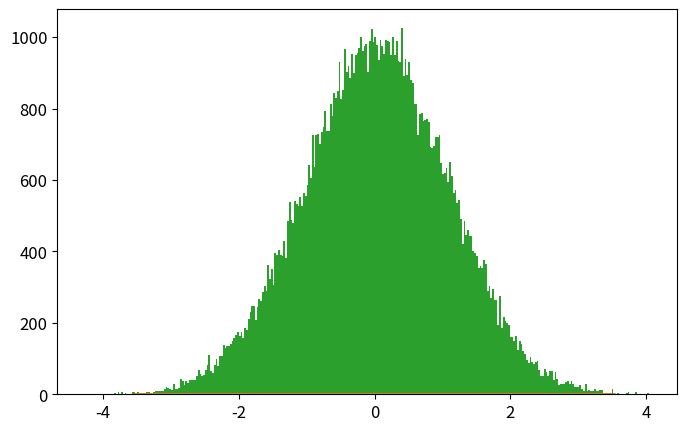

Recreate this plot in Python. (Note: this script raises an exception after producing the figure.)
import numpy as np
import matplotlib.pyplot as plt
from time import time

def psi_0_1(x_limit = 8, N_points_x = 201):  #creates first two energy eigenfunctions
    delta = x_limit/(N_points_x-1)
    grid_x = [i*delta for i in range(-int((N_points_x-1)/2),int((N_points_x-1)/2 + 1))]
    psi = {}
    for x in grid_x:
        psi[x] = [np.exp(-x**2/2.) * np.pi**(-0.25)]
        psi[x].append(2**0.5 * x * psi[x][0])
    return psi, grid_x

def add_energy_level(psi):            #adds new energy eigenfunction to psi
    n = len(psi[0.0])
    for x in psi.keys():
        psi[x].append((2./n)**0.5 * x * psi[x][n-1] - 
                            ((n-1)/n)**0.5 * psi[x][n-2])
    return psi

def add_x_value(psi,x):  #adds new x value to psi
    psi[x] = [np.exp(-x**2/2.) * np.pi**(-0.25)]
    psi[x].append(2**0.5 * x * psi[x][0])
    n_max = len(psi[0.0])-1
    for n in range(2,n_max+1):
                psi[x].append((2./n)**0.5 * x * psi[x][n-1] - 
                                    ((n-1)/n)**0.5 * psi[x][n-2])
    return psi

def canonical_ensemble_prob(delta_E,beta):     #canonical ensemble probability factor in metropolis algorithm
    return np.exp(-beta * delta_E)

def metropolis_finite_temp(x0=0.0, delta_x=0.5, N=int(1e3), prob_sampling=[psi_0_1,canonical_ensemble_prob], beta=0.2):
    x_hist = [ x0 ]       #histogram for positions
    n_hist = [ 0 ]        #histogram for energy levels
    for k in range(N):
        ##### Spatial monte carlo P(x -> x') #####
        x_new = x_hist[-1] + np.random.uniform(-delta_x,delta_x)
        try:   #check if position x_new is part of the wavefunction dictionary (psi)
            prob_sampling[0][x_new][0]
        except:
            prob_sampling[0] = add_x_value(prob_sampling[0],x_new)
        acceptance_prob_1 = ( prob_sampling[0][x_new][n_hist[-1]] / prob_sampling[0][x_hist[-1]][n_hist[-1]] )**2
        if np.random.uniform() < min(1,acceptance_prob_1):
            x_hist.append(x_new)
        else:
            x_hist.append(x_hist[-1])
        
        ##### Energy level monte carlo P(n -> n') #####
        n_new = n_hist[-1] + np.random.choice([1,-1])   #propose new n
        if n_new < 0: #check if n_new is negative
            n_hist.append(n_hist[-1])
        else:
            current_n_max = len(prob_sampling[0][0])-1    #current maximum energy level in wavefunction
            if n_new > current_n_max:  #check if n_new is greater than maximum energy level in wavefunction, if true, add new energy level. 
                prob_sampling[0] = add_energy_level(prob_sampling[0])
            ##### Monte Carlo section:
            acceptance_prob_2 = ( prob_sampling[0][x_hist[-1]][n_new] / prob_sampling[0][x_hist[-1]][n_hist[-1]] )**2 * \
                                prob_sampling[1]( n_new-n_hist[-1],  beta)
            if np.random.uniform() < min(1,acceptance_prob_2):
                n_hist.append(n_new)
            else:
                n_hist.append(n_hist[-1])
    return x_hist, n_hist, prob_sampling[0]

def C_QHO_canonical_ensemble(x,beta):
    return (beta/(2.*np.pi))**0.5 * np.exp(-x**2*beta / 2.)

def Q_QHO_canonical_ensemble(x,beta):
    return (np.tanh(beta/2.)/np.pi)**0.5 * np.exp(- x**2 * np.tanh(beta/2.))

x_limit = 5.
N_points_x = 101    # small odd number!!!

x0 = 0.0
delta_x = 0.5 
N_metropolis = int(1e5)
beta = 1
psi, grid_x = psi_0_1(x_limit,N_points_x)   # Creates first two energy levels and stores them into dictionary psi[x][n]
prob_sampling = [psi,canonical_ensemble_prob]

###### Call metropolis algorithm
t_0 = time()
x_hist, n_hist, psi_final = metropolis_finite_temp(x0=x0, delta_x=delta_x, 
                                                    N=N_metropolis, prob_sampling=prob_sampling, beta=beta)
t_1 = time()
print('Metropolis algorithm: %.3f seconds for %.0E iterations'%(t_1-t_0,N_metropolis))

xlim = 5*2**(-0.5)
x_plot = np.linspace(-xlim,xlim,200)

plt.rcParams.update({'font.size':12})
plt.figure(figsize=(8,5))
plt.plot(x_plot,C_QHO_canonical_ensemble(x_plot,beta),
            label=u'Classical theoretical\nprobability density')
plt.plot(x_plot,Q_QHO_canonical_ensemble(x_plot,beta),
            label=u'Quantum theoretical\nprobability density')
plt.hist(x_hist,bins=int(N_metropolis**0.5),normed=True,
            label='Histograma usando algoritmo\nMetrópolis con %.0E iteraciones'%(N_metropolis))
plt.xlim(-xlim,xlim)
plt.xlabel(u'$x$')
plt.ylabel(u'$\pi(x)$')
plt.title(u'$\\beta = %.2f$'%(beta))
plt.legend()
plt.savefig('QHO_finite_temp_beta_%.2f.eps'%(beta))
plt.show()

plt.plot()
plt.hist(n_hist,normed=True,bins=len(psi_final[0]))
plt.show()

###### Check if all functions are working properly 
for i in range(10):
    psi = add_energy_level(psi)             #Check if add_energy_level() is working properly
    grid_x.append(grid_x[-1]+delta_x)       
    psi = add_x_value(psi,grid_x[-1])       #Check if add_x_value() is working properly

plt.rcParams.update({'font.size':12})
plt.figure(figsize=(8,5))
n_max = len(psi[0])-1
if n_max <= 5:
    True
else:
    n_max = 5
for n in range(n_max+1):
    psi_x_n = np.array([psi[x][n] for x in grid_x])
    plt.plot(grid_x, psi_x_n,label = u'$n = %d$'%n)
    #print('Energy level %d: '%(n),np.round(psi_x_n,3))
plt.xlabel(u'$x$')
plt.ylabel(u'QHO autofunciones de energía: $\psi_n(x)$')
plt.legend()
plt.show()
plt.close()